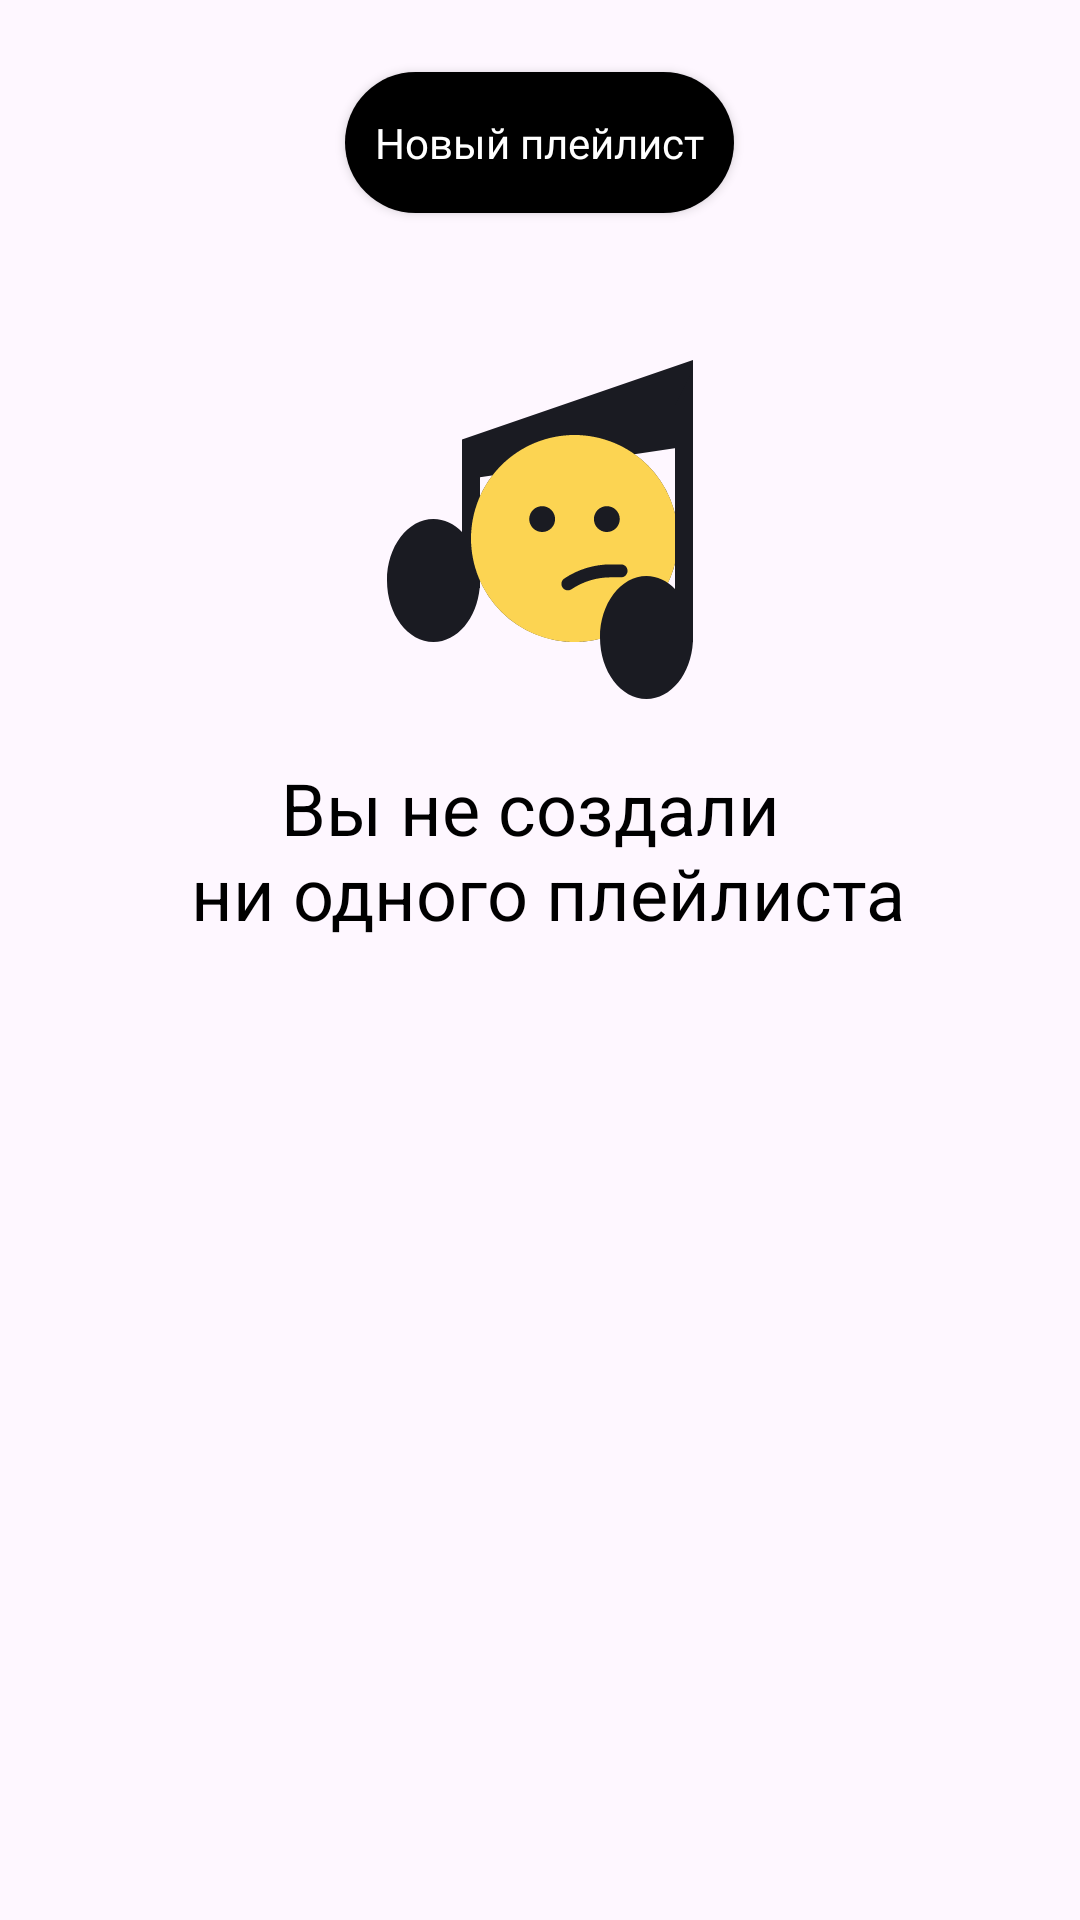

This screen was rendered from an Android layout file. Write that file and the resources it references.
<!-- AndroidManifest.xml: application theme Theme.PlaylistMaker -->
<!-- res/layout/tab_media_fragment.xml -->
<LinearLayout
    xmlns:android="http://schemas.android.com/apk/res/android"
    android:layout_width="match_parent"
    android:layout_height="match_parent"
    xmlns:app="http://schemas.android.com/apk/res-auto"
    android:orientation="vertical">

    <androidx.appcompat.widget.AppCompatButton
        android:id="@+id/createPlayList"
        android:layout_width="wrap_content"
        android:layout_height="wrap_content"
        android:paddingHorizontal="10dp"
        android:paddingVertical="14dp"
        android:minHeight="36dp"
        android:textColor="@color/white"
        android:backgroundTint="@color/black"
        android:text="@string/createPlayList"
        android:textAllCaps="false"
        android:layout_gravity="center"
        android:textSize="14sp"
        android:layout_marginTop="24dp"
        android:fontFamily="@font/ys_display_medium"
        android:background="@drawable/rounded_button_background"
        />

    <ImageView
        android:id="@+id/icon_media"
        android:layout_marginTop="46dp"
        android:layout_width="120dp"
        android:layout_height="120dp"
        android:layout_gravity="center"
        app:srcCompat="@drawable/sad_face"
        />
    <TextView
        android:id="@+id/media_tab"
        android:layout_width="wrap_content"
        android:layout_height="wrap_content"
        android:layout_marginTop="16dp"
        android:layout_marginStart="24dp"
        android:layout_marginEnd="24dp"
        android:layout_gravity="center"
        android:textAlignment="center"
        android:text="@string/emptyPlaylist"
        android:textColor="@color/black"
        android:textSize="24sp" />

</LinearLayout>
<!-- resources referenced by this layout -->
<resources>
  <color name="black">#FF000000</color>
  <color name="white">#FFFFFFFF</color>
  <!-- drawable rounded_button_background (drawable) -->
  <shape xmlns:android="http://schemas.android.com/apk/res/android"
      android:shape="rectangle">
      <solid android:color="@color/black" />
      <corners android:radius="54dp" />
  </shape>
  <!-- drawable sad_face: vector/xml drawable (drawable, 2322 chars, omitted) -->
  <string name="createPlayList">Новый плейлист</string>
  <string name="emptyPlaylist">Вы не создали \n ни одного плейлиста</string>
  <style name="Theme.PlaylistMaker" parent="Base.Theme.PlaylistMaker" />
  <style name="Base.Theme.PlaylistMaker" parent="Theme.Material3.DayNight.NoActionBar">
          
          
          <item name="android:statusBarColor">@color/bg</item>
      </style>
  <color name="bg">#3772E7</color>
</resources>
